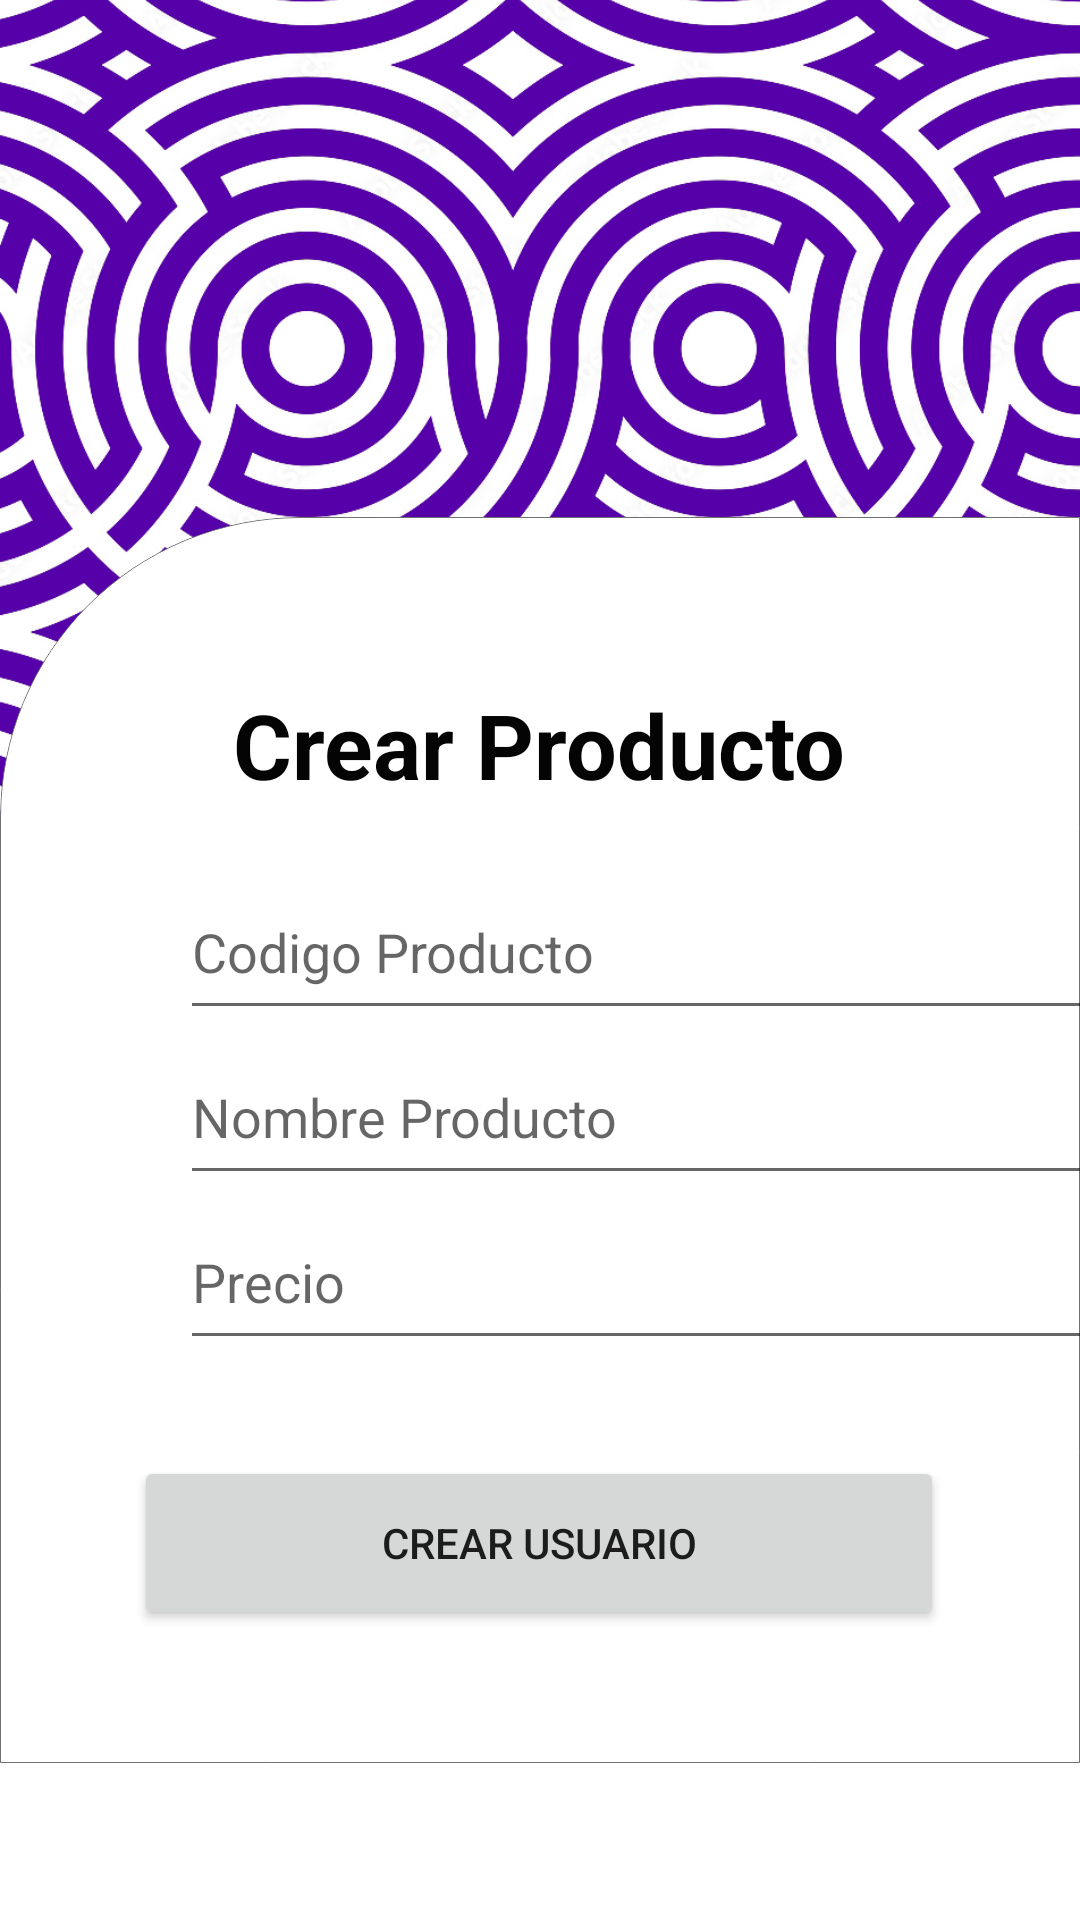

Here is an Android app screen rendered from its layout file. Give the layout XML and the strings, colors and styles it references.
<!-- AndroidManifest.xml: application theme Theme.ZonaZero0 -->
<!-- res/layout/activity_crear_producto.xml -->
<?xml version="1.0" encoding="utf-8"?>
<androidx.constraintlayout.widget.ConstraintLayout xmlns:android="http://schemas.android.com/apk/res/android"
    xmlns:app="http://schemas.android.com/apk/res-auto"
    xmlns:tools="http://schemas.android.com/tools"
    android:layout_width="match_parent"
    android:layout_height="match_parent"
    tools:context=".CrearProducto">

    <ImageView
        android:id="@+id/imageView4"
        android:layout_width="wrap_content"
        android:layout_height="wrap_content"
        android:layout_marginBottom="204dp"
        app:layout_constraintBottom_toBottomOf="parent"
        app:layout_constraintEnd_toEndOf="parent"
        app:layout_constraintHorizontal_bias="0.0"
        app:layout_constraintStart_toStartOf="parent"
        app:srcCompat="@drawable/patron" />

    <ImageView
        android:id="@+id/imageView3"
        android:layout_width="wrap_content"
        android:layout_height="wrap_content"
        android:layout_marginTop="60dp"
        app:layout_constraintEnd_toEndOf="parent"
        app:layout_constraintHorizontal_bias="0.0"
        app:layout_constraintStart_toStartOf="parent"
        app:layout_constraintTop_toTopOf="parent"
        app:srcCompat="@drawable/rectangulo" />

    <TextView
        android:id="@+id/textView3"
        android:layout_width="wrap_content"
        android:layout_height="wrap_content"
        android:layout_marginTop="168dp"
        android:text="Crear Producto"
        android:textColor="#050404"
        android:textSize="30sp"
        android:textStyle="bold"
        app:layout_constraintEnd_toEndOf="parent"
        app:layout_constraintHorizontal_bias="0.497"
        app:layout_constraintStart_toStartOf="parent"
        app:layout_constraintTop_toTopOf="@+id/imageView3" />

    <EditText
        android:id="@+id/editText"
        android:layout_width="308dp"
        android:layout_height="55dp"
        android:layout_marginStart="60dp"
        android:layout_marginTop="20dp"
        android:hint="Codigo Producto"
        app:layout_constraintStart_toStartOf="parent"
        app:layout_constraintTop_toBottomOf="@+id/textView3" />


    <EditText
        android:id="@+id/editText2"
        android:layout_width="308dp"
        android:layout_height="55dp"
        android:layout_marginStart="60dp"
        android:hint="Nombre Producto"
        android:inputType="textEmailAddress"
        app:layout_constraintStart_toStartOf="parent"
        app:layout_constraintTop_toBottomOf="@+id/editText" />

    <EditText
        android:id="@+id/editText4"
        android:layout_width="308dp"
        android:layout_height="55dp"
        android:layout_marginStart="60dp"
        android:hint="Precio"
        android:inputType="numberDecimal"
        app:layout_constraintStart_toStartOf="parent"
        app:layout_constraintTop_toBottomOf="@+id/editText2" />

    <Button
        android:id="@+id/button12"
        android:layout_width="270dp"
        android:layout_height="58dp"
        android:layout_marginTop="32dp"
        android:text="Crear Usuario"
        app:layout_constraintEnd_toEndOf="parent"
        app:layout_constraintHorizontal_bias="0.496"
        app:layout_constraintStart_toStartOf="parent"
        app:layout_constraintTop_toBottomOf="@+id/editText4" />


</androidx.constraintlayout.widget.ConstraintLayout>
<!-- resources referenced by this layout -->
<resources>
  <!-- drawable patron: png bitmap (drawable, 410508 bytes) -->
  <!-- drawable rectangulo: png bitmap (drawable, 33700 bytes) -->
  <style name="Theme.ZonaZero0" parent="Theme.MaterialComponents.DayNight.DarkActionBar">
          
          <item name="colorPrimary">@color/purple_500</item>
          <item name="colorPrimaryVariant">@color/purple_700</item>
          <item name="colorOnPrimary">@color/white</item>
          
          <item name="colorSecondary">@color/teal_200</item>
          <item name="colorSecondaryVariant">@color/teal_700</item>
          <item name="colorOnSecondary">@color/black</item>
          
          <item name="android:statusBarColor">?attr/colorPrimaryVariant</item>
          
      </style>
  <color name="purple_500">#FF6200EE</color>
  <color name="purple_700">#FF3700B3</color>
  <color name="white">#FFFFFFFF</color>
  <color name="teal_200">#FF03DAC5</color>
  <color name="teal_700">#FF018786</color>
  <color name="black">#FF000000</color>
</resources>
